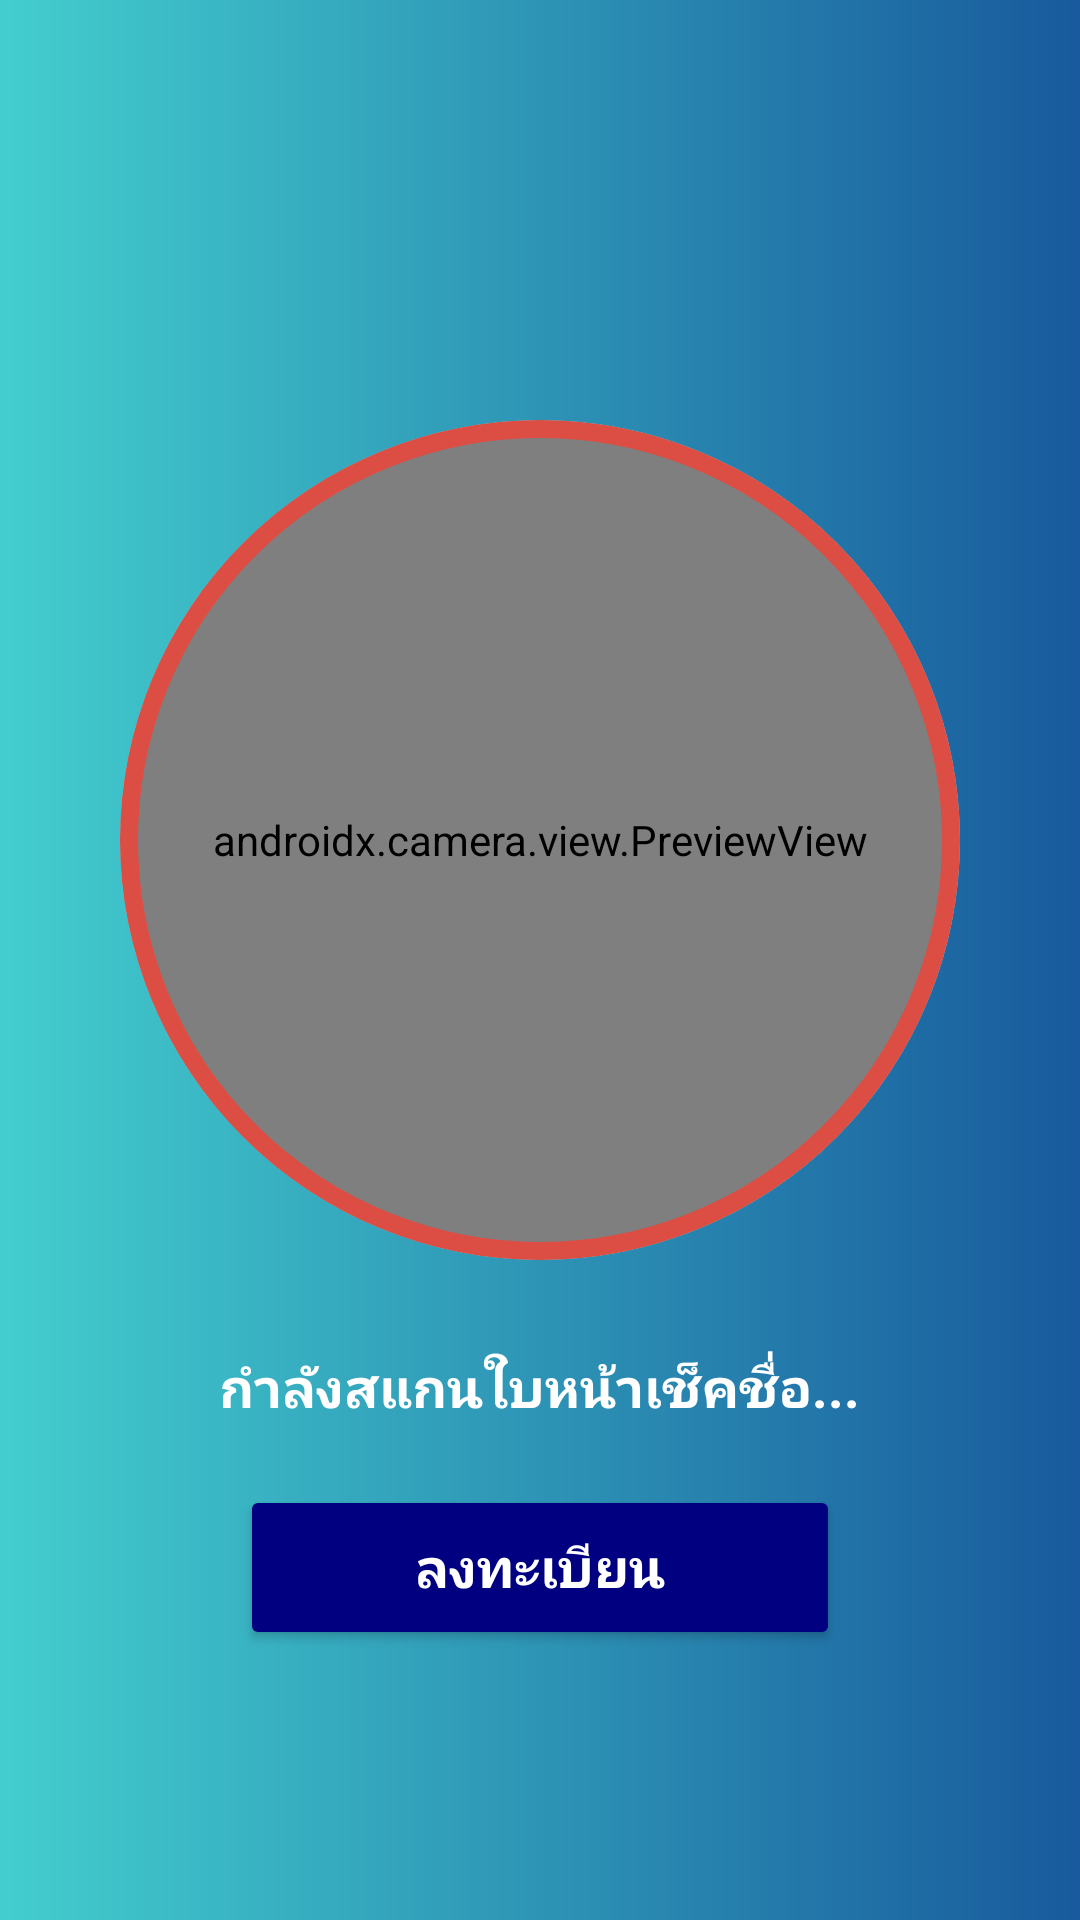

Android layout source for this screen:
<!-- AndroidManifest.xml: application theme Theme.FacecheckApp -->
<!-- res/layout/activity_regscan.xml -->
<RelativeLayout xmlns:android="http://schemas.android.com/apk/res/android"
    xmlns:tools="http://schemas.android.com/tools"
    android:layout_width="match_parent"
    android:layout_height="match_parent"
    android:background="@drawable/bg_gradient"
    tools:context=".RegScanActivity">

    
    <FrameLayout
        android:id="@+id/cameraCircleContainer"
        android:layout_width="280dp"
        android:layout_height="280dp"
        android:layout_centerHorizontal="true"
        android:layout_marginTop="140dp"
        android:background="@drawable/circle_mask"
        android:clipToOutline="true">

        
        <androidx.camera.view.PreviewView
            android:id="@+id/previewView"
            android:layout_width="match_parent"
            android:layout_height="match_parent"
            android:scaleType="centerCrop"
            android:clipToOutline="true" />

        
        <View
            android:id="@+id/borderCircle"
            android:layout_width="match_parent"
            android:layout_height="match_parent"
            android:background="@drawable/circle_red"
            android:alpha="0.8" />
    </FrameLayout>


    
    <TextView
        android:id="@+id/faceStatusText"
        android:layout_width="wrap_content"
        android:layout_height="wrap_content"
        android:layout_below="@id/cameraCircleContainer"
        android:layout_centerHorizontal="true"
        android:layout_marginTop="30dp"
        android:text="กำลังสแกนใบหน้าเช็คชื่อ..."
        android:textSize="18sp"
        android:textColor="@android:color/white"
        android:textStyle="bold" />

    <ProgressBar
        android:id="@+id/loadingBar"
        style="?android:attr/progressBarStyleLarge"
        android:layout_width="wrap_content"
        android:layout_height="wrap_content"
        android:layout_centerHorizontal="true"
        android:layout_below="@id/faceStatusText"
        android:layout_marginTop="20dp"
        android:visibility="gone"
        android:indeterminate="true" />


    
    <Button
        android:id="@+id/btnRegister"
        android:layout_width="200dp"
        android:layout_height="55dp"
        android:layout_centerHorizontal="true"
        android:layout_alignParentBottom="true"
        android:layout_marginBottom="90dp"
        android:text="ลงทะเบียน"
        android:textSize="18sp"
        android:textStyle="bold"
        android:backgroundTint="#000080"
        android:textColor="@color/white"
    />



</RelativeLayout>
<!-- resources referenced by this layout -->
<resources>
  <color name="white">#FFFFFFFF</color>
  <!-- drawable bg_gradient (drawable) -->
  <?xml version="1.0" encoding="utf-8"?>
  <shape xmlns:android="http://schemas.android.com/apk/res/android"
      android:shape="rectangle">
      <gradient
          android:type="linear"
          android:startColor="#43CECE"
          android:endColor="#185A9D"
          android:angle="0" />
  </shape>
  <!-- drawable circle_mask (drawable) -->
  <?xml version="1.0" encoding="utf-8"?>
  <shape xmlns:android="http://schemas.android.com/apk/res/android"
      android:shape="oval">
      <solid android:color="#00000000" /> 
      <stroke
          android:width="4dp"
          android:color="#FFFFFF" />
  </shape>
  <!-- drawable circle_red (drawable) -->
  <?xml version="1.0" encoding="utf-8"?>
  <shape xmlns:android="http://schemas.android.com/apk/res/android"
      android:shape="oval">
      <stroke android:width="6dp" android:color="#F44336"/>
      <solid android:color="@android:color/transparent"/>
  </shape>
  <style name="Theme.FacecheckApp" parent="Base.Theme.FacecheckApp" />
  <style name="Base.Theme.FacecheckApp" parent="Theme.Material3.DayNight.NoActionBar">
          
          
      </style>
</resources>
